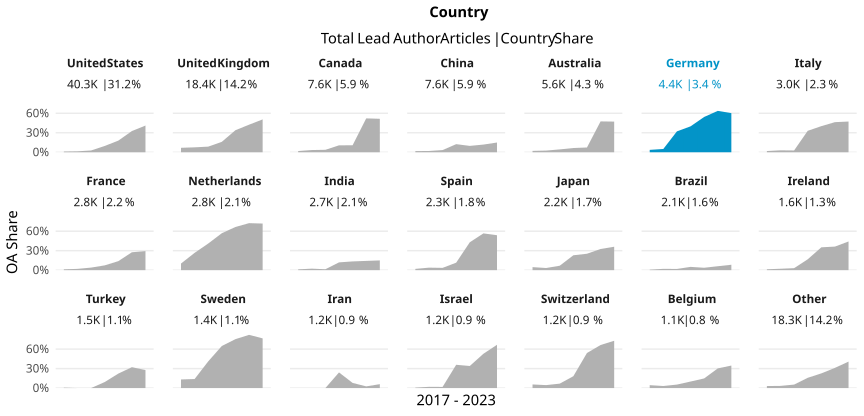

The table this chart was drawn from, first rows:
country_name_fct, cr_year, articles, cc_total, prop
United States, '17, 5637, 64, 0.01135
United States, '18, 5951, 86, 0.01445
United States, '19, 5988, 163, 0.02722
United States, '20, 6144, 593, 0.09652
United States, '21, 6155, 1100, 0.1787
United States, '22, 5856, 1911, 0.3263
United States, '23, 4571, 1880, 0.4113
United Kingdom, '17, 2659, 182, 0.06845
United Kingdom, '18, 2686, 203, 0.07558
United Kingdom, '19, 2672, 231, 0.08645
United Kingdom, '20, 2930, 471, 0.1608
United Kingdom, '21, 2698, 916, 0.3395
United Kingdom, '22, 2646, 1123, 0.4244
United Kingdom, '23, 2085, 1055, 0.506
Canada, '17, 1020, 19, 0.01863
Canada, '18, 1057, 36, 0.03406
Canada, '19, 1145, 43, 0.03755
Canada, '20, 1249, 133, 0.1065
Canada, '21, 1173, 126, 0.1074
Canada, '22, 1083, 565, 0.5217
Canada, '23, 920, 474, 0.5152
China, '17, 896, 16, 0.01786
China, '18, 930, 18, 0.01935
China, '19, 1100, 37, 0.03364
China, '20, 1122, 140, 0.1248
China, '21, 1206, 118, 0.09784
China, '22, 1277, 151, 0.1182
China, '23, 1095, 164, 0.1498
Australia, '17, 811, 17, 0.02096
Australia, '18, 741, 19, 0.02564
Australia, '19, 867, 38, 0.04383
Australia, '20, 906, 59, 0.06512
Australia, '21, 806, 59, 0.0732
Australia, '22, 762, 362, 0.4751
Australia, '23, 731, 345, 0.472
Germany, '17, 574, 21, 0.03659
Germany, '18, 634, 32, 0.05047
Germany, '19, 572, 184, 0.3217
Germany, '20, 657, 262, 0.3988
Germany, '21, 692, 376, 0.5434
Germany, '22, 697, 444, 0.637
Germany, '23, 611, 368, 0.6023
Italy, '17, 378, 7, 0.01852
Italy, '18, 371, 11, 0.02965
Italy, '19, 400, 11, 0.0275
Italy, '20, 506, 167, 0.33
Italy, '21, 485, 195, 0.4021
Italy, '22, 481, 223, 0.4636
Italy, '23, 389, 184, 0.473
France, '17, 383, 5, 0.01305
France, '18, 404, 8, 0.0198
France, '19, 357, 14, 0.03922
France, '20, 489, 36, 0.07362
France, '21, 462, 64, 0.1385
France, '22, 432, 119, 0.2755
France, '23, 320, 94, 0.2938
Netherlands, '17, 363, 37, 0.1019
Netherlands, '18, 394, 105, 0.2665
Netherlands, '19, 429, 176, 0.4103
Netherlands, '20, 413, 235, 0.569
... 87 more rows
